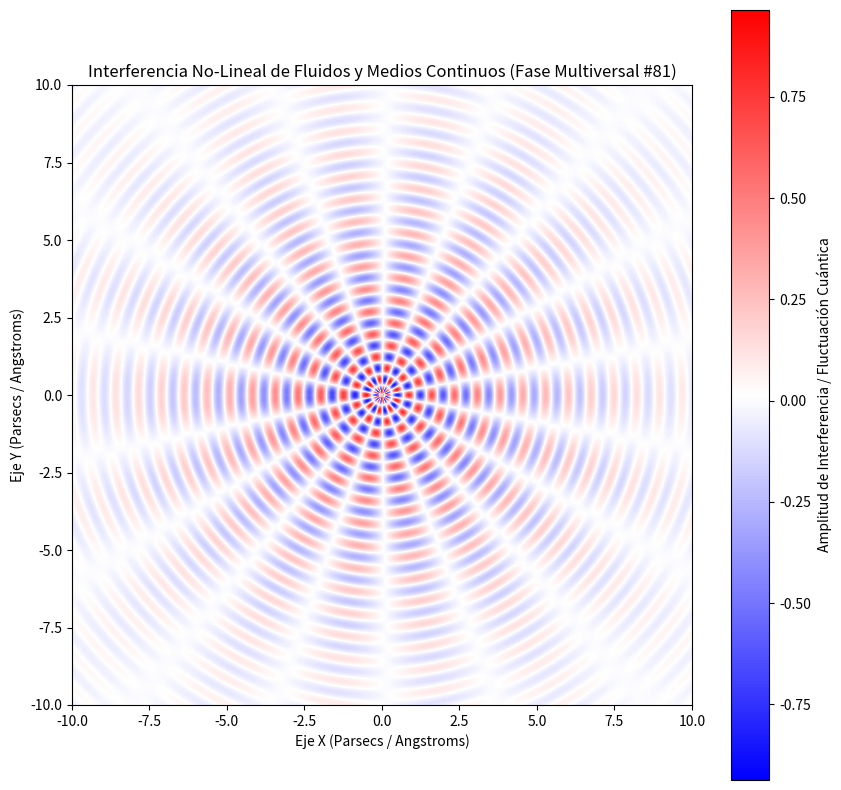

This chart was generated by the following Python code:
%matplotlib inline
# Simulación Multiversal: Fluidos y Medios Continuos - Variante 81
import numpy as np
import matplotlib.pyplot as plt

# Parámetros Físicos No-Lineales
omega_1 = 8.539
omega_2 = 9.089
lambda_decay = 0.241
phase_shift = 0.378

x = np.linspace(-10, 10, 800)
y = np.linspace(-10, 10, 800)
X, Y = np.meshgrid(x, y)

# Dinámica de Fluidos / Campos Tensor-Escalares (Fase Multiversal)
R = np.sqrt(X**2 + Y**2) + 1e-5
Z = (np.sin(omega_1 * R + phase_shift) * np.cos(omega_2 * np.arctan2(Y, X))) * np.exp(-lambda_decay * R)

plt.figure(figsize=(10, 10))
plt.imshow(Z, cmap='bwr', extent=[-10, 10, -10, 10], origin='lower')
plt.colorbar(label='Amplitud de Interferencia / Fluctuación Cuántica')
plt.title(r'Interferencia No-Lineal de Fluidos y Medios Continuos (Fase Multiversal #81)')
plt.xlabel('Eje X (Parsecs / Angstroms)')
plt.ylabel('Eje Y (Parsecs / Angstroms)')
plt.show()
